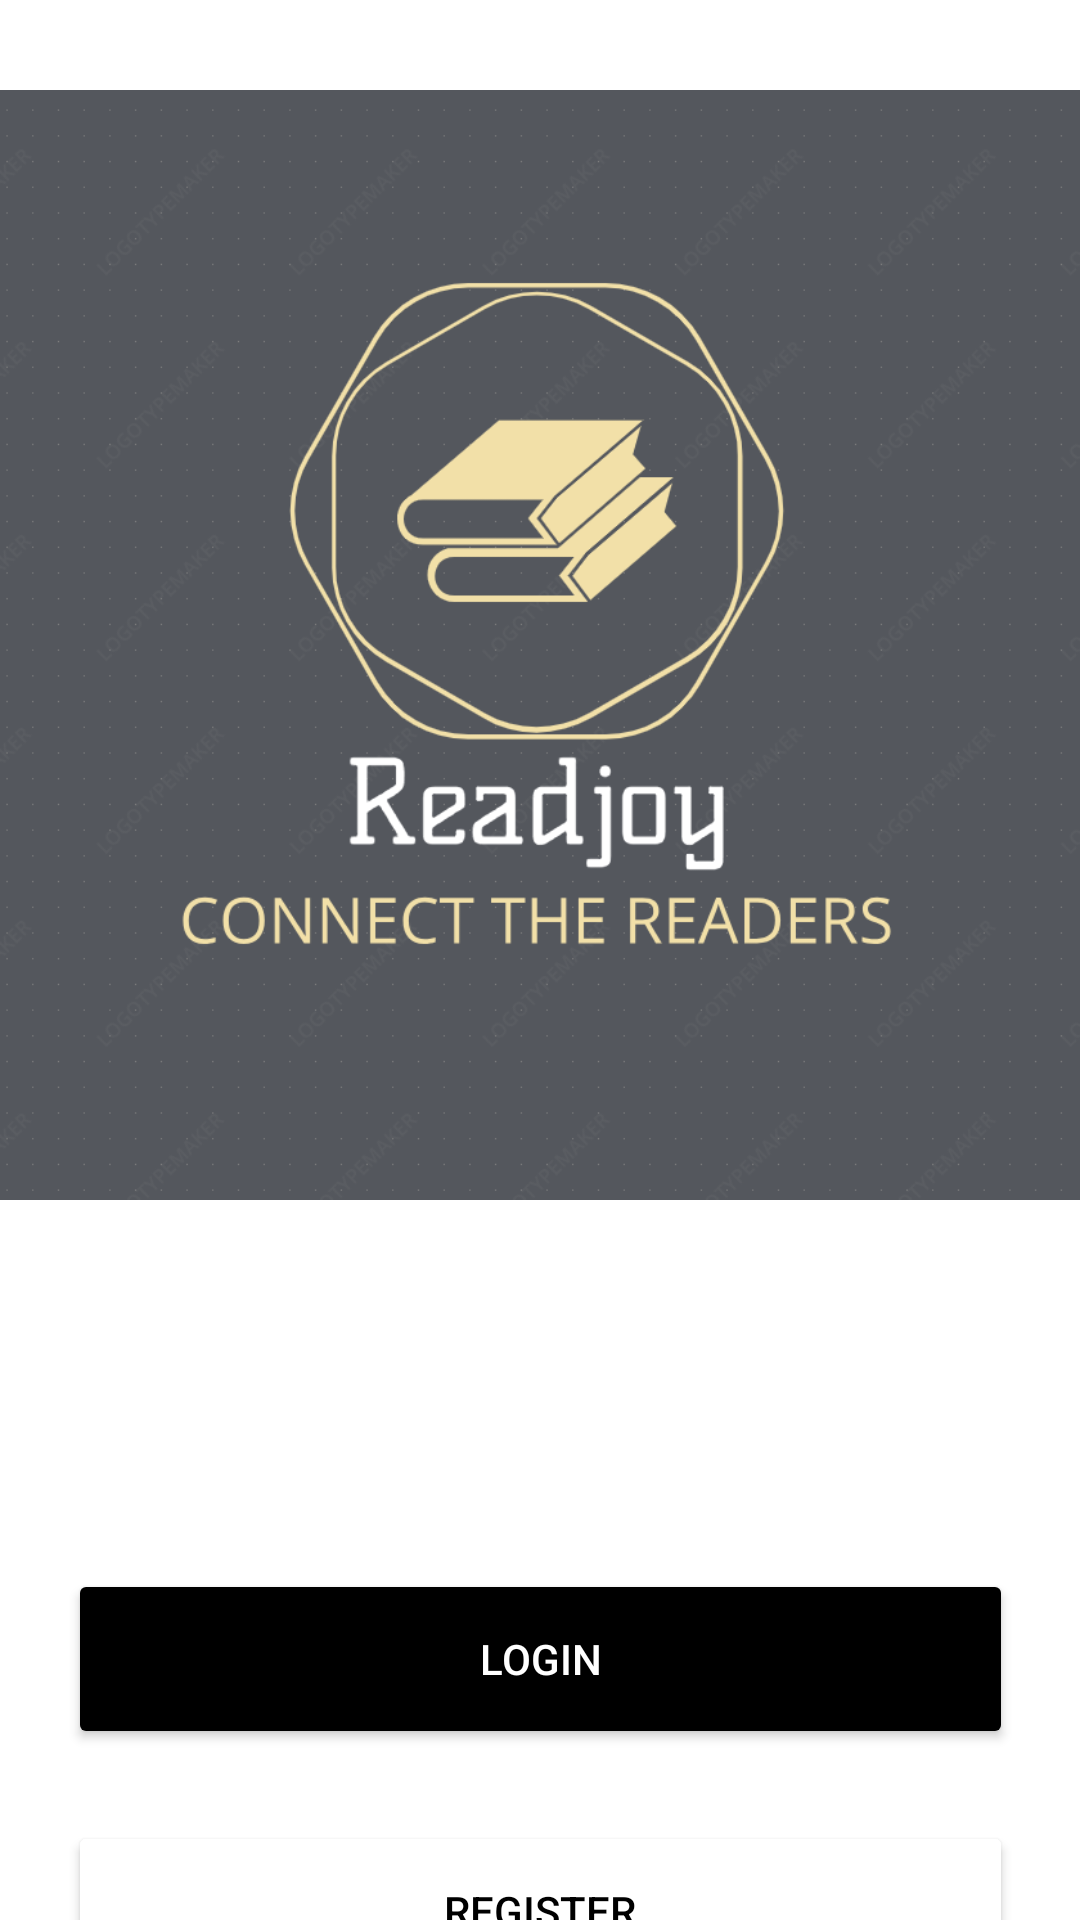

Android layout source for this screen:
<!-- AndroidManifest.xml: application theme Theme.ChatApplication2 -->
<!-- res/layout/activity_start.xml -->
<?xml version="1.0" encoding="utf-8"?>
<androidx.constraintlayout.widget.ConstraintLayout xmlns:android="http://schemas.android.com/apk/res/android"
    xmlns:app="http://schemas.android.com/apk/res-auto"
    xmlns:tools="http://schemas.android.com/tools"
    android:id="@+id/main"
    android:layout_width="match_parent"
    android:layout_height="match_parent"
    android:background="@color/white"
    android:backgroundTint="@color/white"
    tools:context=".authactivity.StartActivity">

    <ImageView
        android:id="@+id/iv_main"
        android:layout_width="wrap_content"
        android:layout_height="430dp"
        app:layout_constraintEnd_toEndOf="parent"
        app:layout_constraintStart_toStartOf="parent"
        app:layout_constraintTop_toTopOf="parent"
        app:srcCompat="@drawable/book_background4" />


    <Button
        android:id="@+id/bt_login"
        android:layout_width="315dp"
        android:layout_height="60dp"
        android:layout_marginBottom="24dp"
        android:backgroundTint="@color/black"
        android:textColor="@color/white"
        android:text="Login"
        app:layout_constraintBottom_toTopOf="@+id/bt_register"
        app:layout_constraintEnd_toEndOf="parent"
        app:layout_constraintStart_toStartOf="parent" />

    <Button
        android:id="@+id/bt_register"
        android:layout_width="315dp"
        android:layout_height="60dp"
        android:backgroundTint="@color/silver"
        android:text="Register"
        android:textColor="@color/black"
        app:layout_constraintBottom_toTopOf="@+id/guideline"
        app:layout_constraintEnd_toEndOf="parent"
        app:layout_constraintStart_toStartOf="parent" />

    <androidx.constraintlayout.widget.Guideline
        android:id="@+id/guideline"
        android:layout_width="wrap_content"
        android:layout_height="wrap_content"
        android:orientation="horizontal"
        app:layout_constraintGuide_begin="667dp" />
</androidx.constraintlayout.widget.ConstraintLayout>
<!-- resources referenced by this layout -->
<resources>
  <!-- drawable book_background4: png bitmap (drawable, 77286 bytes) -->
  <style name="Theme.ChatApplication2" parent="Base.Theme.ChatApplication2" />
  <style name="Base.Theme.ChatApplication2" parent="Theme.Material3.DayNight.NoActionBar">
          
          
      </style>
  <!-- not gathered from this repository: default colours our renderer supplied (Android Studio template values) -->
  <color name="black">#FF000000</color>
  <color name="white">#FFFFFFFF</color>
</resources>
